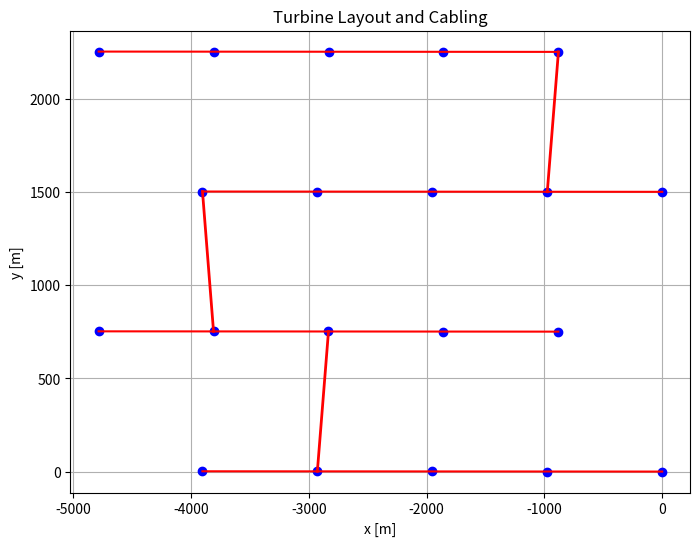

Write the Python code that produced this figure.

# %%
import numpy as np
import matplotlib.pyplot as plt
from scipy.spatial import distance_matrix

def check_y_tolerance(y_coords, tolerance, min_turbines):
    for i, y in enumerate(y_coords):
        # Count how many other turbines have a y-coordinate within the tolerance range
        close_count = np.sum(np.abs(y_coords - y) <= tolerance)
        
        # Check if the count exceeds or matches the minimum threshold
        if close_count >= min_turbines:
            print(f"At least {min_turbines} turbines have y-coordinates within {tolerance} meters of y = {y:.2f}.")
            return True  # Return if the condition is met


x_values = [    0.      ,    -550.63641309  , 543.08231923  ,  -7.55409386,
  -909.93793497 ,-1460.57434806 , -366.85561573,  -917.49202883,
 -1819.87586994, -2370.51228303, -1276.7935507,  -1827.4299638,
 -2729.8138049,  -3280.450218,   -2186.73148567, -2737.36789876,
 -3639.75173987, -4190.38815296, -3096.66942064, -3647.30583373]
y_values = [ 0.  ,       1018.50983267, 1398.43360557 ,2416.94343824,  353.37480601,
 1371.88463867, 1751.80841158, 2770.31824425,  706.74961201, 1725.25944468,
 2105.18321758, 3123.69305025, 1060.12441802, 2078.63425068, 2458.55802359,
 3477.06785626, 1413.49922402, 2432.00905669, 2811.93282959, 3830.44266226]



# Set the tolerance and the number of turbines you want to check
tolerance = 1  # 1 meter tolerance
nwt_row = 5   # The minimum number of turbines with similar y-coordinates

# Define the rotation angle (in degrees)
for theta in np.arange(0,45,0.1):
    theta_degrees = theta  # Example: rotate by 45 degrees
    theta = np.radians(theta_degrees)  # Convert to radians

    # Define the rotation matrix
    rotation_matrix = np.array([[np.cos(theta), -np.sin(theta)],
                                [np.sin(theta), np.cos(theta)]])

    # Sample turbine coordinates (x, y)
    turbine_coords = np.array(list(zip(x_values, y_values)))

    turbine_coords = np.dot(turbine_coords, rotation_matrix.T)

    if check_y_tolerance(turbine_coords[:,1],tolerance,nwt_row):
        break


print(turbine_coords)

# Step 1: Group turbines based on proximity (simplified row grouping by y-coordinates)
def group_turbines_by_proximity(turbine_coords, threshold=100):
    rows = []
    sorted_coords = sorted(turbine_coords, key=lambda coord: coord[1])  # Sort by y-coordinate
    
    current_row = [sorted_coords[0]]
    for coord in sorted_coords[1:]:
        if abs(coord[1] - current_row[-1][1]) <= threshold:
            current_row.append(coord)
        else:
            rows.append(current_row)
            current_row = [coord]
    rows.append(current_row)
    
    return rows

# Step 2: Calculate the minimum cabling length to connect turbines within each row (Euclidean distance)
def connect_turbines_in_row(row):
    total_length = 0
    for i in range(1, len(row)):
        # Use Euclidean distance between consecutive turbines
        total_length += np.linalg.norm(np.array(row[i]) - np.array(row[i-1]))
    return total_length

# Step 3: Connect the rows by finding the minimum cable length between turbines in adjacent rows
def connect_rows(rows):
    total_length = 0
    shortest_connections=[]

    for i in range(1, len(rows)):
        row1 = rows[i-1]
        row2 = rows[i]
        
        # Calculate the distance matrix between all turbines in row1 and row2
        distances = distance_matrix(row1, row2)
        
        # Find the minimum distance between turbines in adjacent rows
        # Find the minimum distance between turbines in adjacent rows
        min_idx = np.unravel_index(np.argmin(distances), distances.shape)  # Index of the minimum distance
        min_length = np.min(distances)
        total_length += min_length

        # Store the coordinates of the closest turbines for the plot
        shortest_connections.append((row1[min_idx[0]], row2[min_idx[1]]))


    
    return total_length , shortest_connections

# Step 4: Calculate the total cabling length
def calculate_total_cable_length(turbine_coords):
    # Group turbines by proximity (you can adjust the threshold based on your layout)
    rows = group_turbines_by_proximity(turbine_coords, threshold=100)
    
    # Calculate the cable length for turbines within each row (using Euclidean distances)
    intra_row_length = sum(connect_turbines_in_row(row) for row in rows)
    
    # Calculate the cable length to connect the rows
    inter_row_length , shortest_connections = connect_rows(rows)
    
    return intra_row_length + inter_row_length , shortest_connections

# Run the function on the turbine coordinates
total_cable_length , shortest_connections= calculate_total_cable_length(turbine_coords)
print(f"Total cabling length: {total_cable_length:.2f} meters")

# Optional: Plot the turbine layout and connections
plt.figure(figsize=(8, 6))
for coord in turbine_coords:
    plt.plot(coord[0], coord[1], 'bo')  # Turbine locations

# Connect turbines row-wise and plot
rows = group_turbines_by_proximity(turbine_coords, threshold=100)
for row in rows:
    row = np.array(row)
    plt.plot(row[:, 0], row[:, 1], 'r-')  # Row connections

# Plot the shortest inter-row connections
for conn in shortest_connections:
    row1_turbine, row2_turbine = conn
    plt.plot([row1_turbine[0], row2_turbine[0]], [row1_turbine[1], row2_turbine[1]], 'r-', linewidth=2 )



plt.xlabel('x [m]')
plt.ylabel('y [m]')
plt.title('Turbine Layout and Cabling')
plt.grid(True)
plt.show()

# %%
